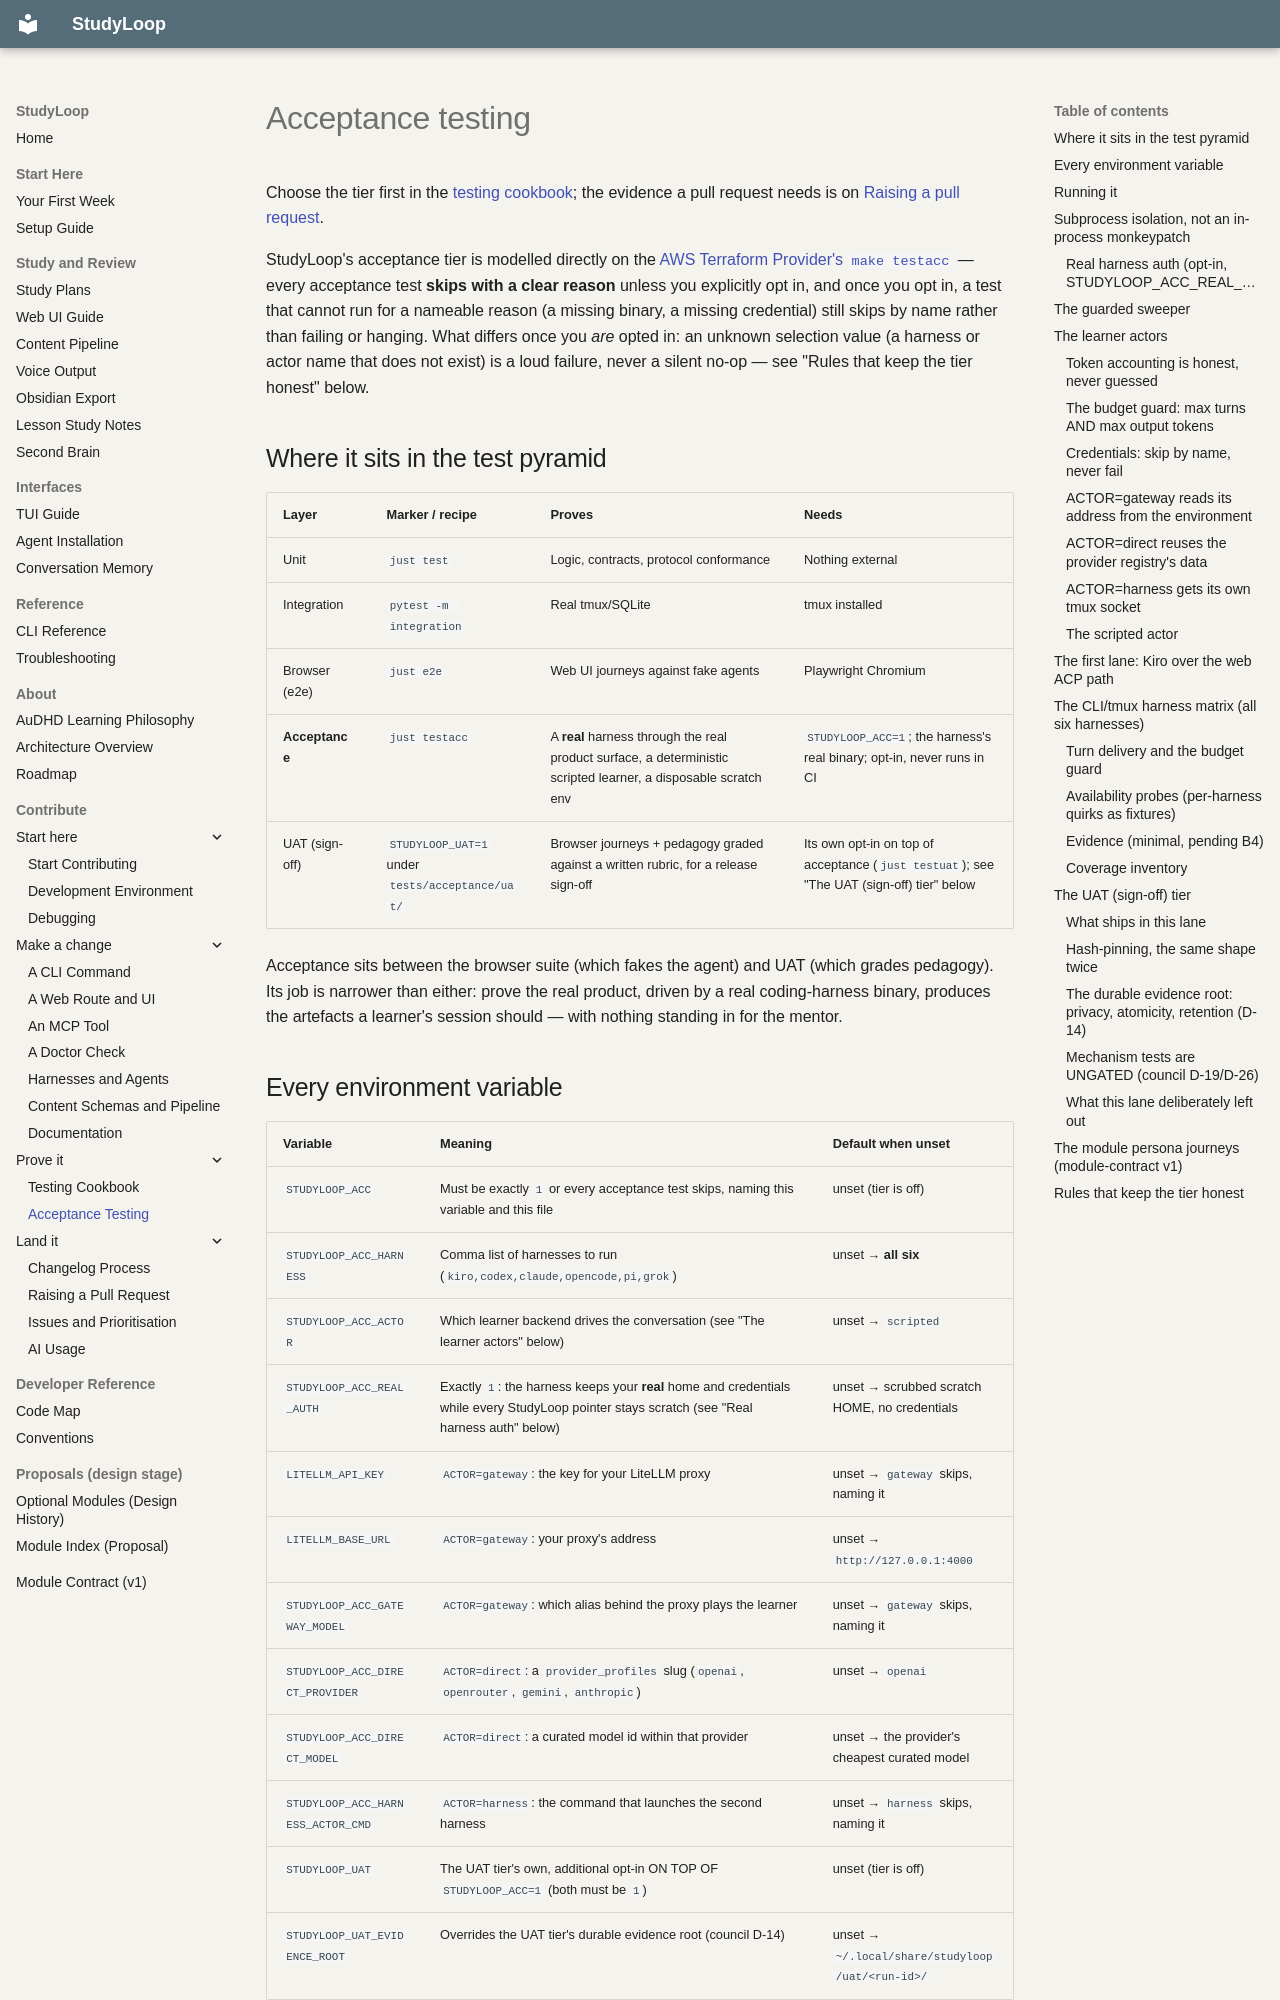

repository: NetDevAutomate/StudyLoop · page: acceptance-testing/index.html · generator: mkdocs

# Acceptance testing

Choose the tier first in the [testing cookbook](contributor-testing.md#choose-the-tier-first); the
evidence a pull request needs is on [Raising a pull request](contributor-pull-requests.md).

StudyLoop's acceptance tier is modelled directly on the [AWS Terraform
Provider's `make testacc`](https://github.com/hashicorp/terraform-provider-aws) —
every acceptance test **skips with a clear reason** unless you explicitly opt
in, and once you opt in, a test that cannot run for a nameable reason (a
missing binary, a missing credential) still skips by name rather than
failing or hanging. What differs once you *are* opted in: an unknown
selection value (a harness or actor name that does not exist) is a loud
failure, never a silent no-op — see "Rules that keep the tier honest" below.

## Where it sits in the test pyramid

| Layer | Marker / recipe | Proves | Needs |
| --- | --- | --- | --- |
| Unit | `just test` | Logic, contracts, protocol conformance | Nothing external |
| Integration | `pytest -m integration` | Real tmux/SQLite | tmux installed |
| Browser (e2e) | `just e2e` | Web UI journeys against fake agents | Playwright Chromium |
| **Acceptance** | `just testacc` | A **real** harness through the real product surface, a deterministic scripted learner, a disposable scratch env | `STUDYLOOP_ACC=1`; the harness's real binary; opt-in, never runs in CI |
| UAT (sign-off) | `STUDYLOOP_UAT=1` under `tests/acceptance/uat/` | Browser journeys + pedagogy graded against a written rubric, for a release sign-off | Its own opt-in on top of acceptance (`just testuat`); see "The UAT (sign-off) tier" below |

Acceptance sits between the browser suite (which fakes the agent) and UAT
(which grades pedagogy). Its job is narrower than either: prove the real
product, driven by a real coding-harness binary, produces the artefacts a
learner's session should — with nothing standing in for the mentor.

## Every environment variable

| Variable | Meaning | Default when unset |
| --- | --- | --- |
| `STUDYLOOP_ACC` | Must be exactly `1` or every acceptance test skips, naming this variable and this file | unset (tier is off) |
| `STUDYLOOP_ACC_HARNESS` | Comma list of harnesses to run (`kiro,codex,claude,opencode,pi,grok`) | unset → **all six** |
| `STUDYLOOP_ACC_ACTOR` | Which learner backend drives the conversation (see "The learner actors" below) | unset → `scripted` |
| `STUDYLOOP_ACC_REAL_AUTH` | Exactly `1`: the harness keeps your **real** home and credentials while every StudyLoop pointer stays scratch (see "Real harness auth" below) | unset → scrubbed scratch HOME, no credentials |
| `LITELLM_API_KEY` | `ACTOR=gateway`: the key for your LiteLLM proxy | unset → `gateway` skips, naming it |
| `LITELLM_BASE_URL` | `ACTOR=gateway`: your proxy's address | unset → `http://127.0.0.1:4000` |
| `STUDYLOOP_ACC_GATEWAY_MODEL` | `ACTOR=gateway`: which alias behind the proxy plays the learner | unset → `gateway` skips, naming it |
| `STUDYLOOP_ACC_DIRECT_PROVIDER` | `ACTOR=direct`: a `provider_profiles` slug (`openai`, `openrouter`, `gemini`, `anthropic`) | unset → `openai` |
| `STUDYLOOP_ACC_DIRECT_MODEL` | `ACTOR=direct`: a curated model id within that provider | unset → the provider's cheapest curated model |
| `STUDYLOOP_ACC_HARNESS_ACTOR_CMD` | `ACTOR=harness`: the command that launches the second harness | unset → `harness` skips, naming it |
| `STUDYLOOP_UAT` | The UAT tier's own, additional opt-in ON TOP OF `STUDYLOOP_ACC=1` (both must be `1`) | unset (tier is off) |
| `STUDYLOOP_UAT_EVIDENCE_ROOT` | Overrides the UAT tier's durable evidence root (council D-14) | unset → `~/.local/share/studyloop/uat/<run-id>/` |

An unknown value in `STUDYLOOP_ACC_HARNESS` or `STUDYLOOP_ACC_ACTOR` **fails
the run**, naming the bad value and the known set — it is a typo you made,
not something to skip past quietly. A *missing credential* is the opposite
case and skips by name: see "Credentials: skip by name, never fail" below.
